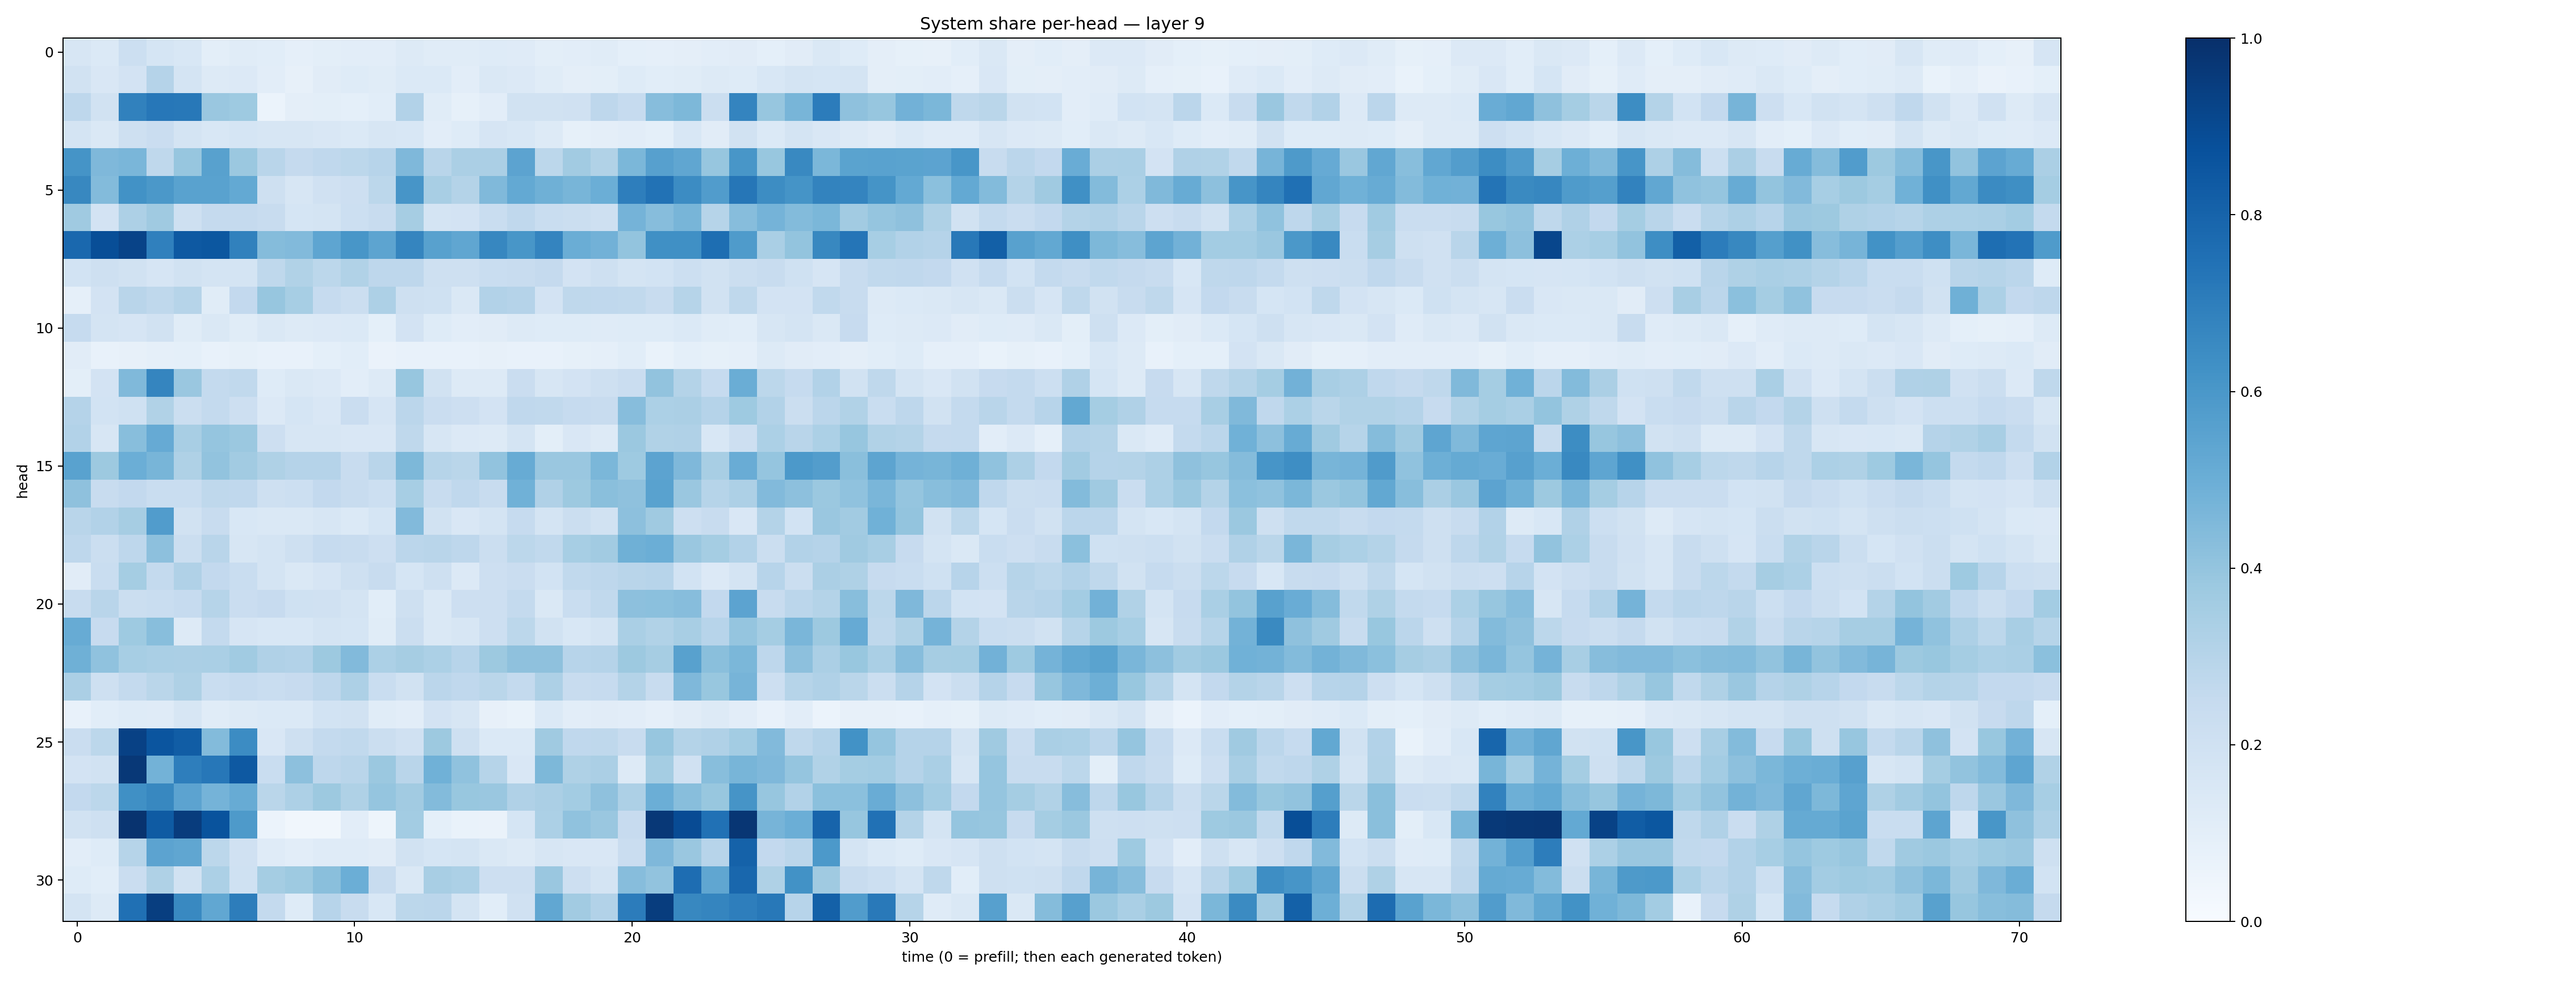

The file beside this chart, header and first rows:
0.15660357, 0.13822836, 0.21717653, 0.17073688, 0.15527055, 0.100819044, 0.115181886, 0.107949354, 0.08834163, 0.09797208, 0.104176566, 0.101819545, 0.12728643, 0.11672996, 0.113564245, 0.12337681, 0.11836737, 0.09986557, 0.101723075, 0.11552039, 0.090076484, 0.08940115, 0.0966569, 0.10245947
0.1945, 0.1522, 0.1823, 0.3024, 0.1723, 0.1257, 0.1349, 0.1054, 0.08056, 0.1102, 0.1248, 0.1168, 0.1388, 0.1373, 0.1028, 0.1434, 0.135, 0.1139, 0.09446, 0.09886, 0.1215, 0.1076, 0.1148, 0.1274
0.2748, 0.1952, 0.6844, 0.7233, 0.7205, 0.3836, 0.3747, 0.05973, 0.09761, 0.1012, 0.09172, 0.1072, 0.3118, 0.1157, 0.08521, 0.1029, 0.1891, 0.1946, 0.1991, 0.276, 0.2478, 0.4334, 0.4567, 0.2194
0.1753, 0.1452, 0.2066, 0.2272, 0.1796, 0.1535, 0.1685, 0.1569, 0.1629, 0.151, 0.1383, 0.1618, 0.1557, 0.1043, 0.1218, 0.1654, 0.1534, 0.1308, 0.08222, 0.0939, 0.1022, 0.09168, 0.1529, 0.11
0.6169, 0.451, 0.4623, 0.2712, 0.3911, 0.5562, 0.38, 0.2895, 0.2519, 0.266, 0.2798, 0.2963, 0.4499, 0.2907, 0.3332, 0.3355, 0.5452, 0.2787, 0.3605, 0.3159, 0.4602, 0.5615, 0.5318, 0.3945
0.6617, 0.4382, 0.6244, 0.5941, 0.554, 0.5521, 0.5225, 0.2074, 0.1565, 0.1976, 0.2125, 0.2786, 0.6062, 0.3423, 0.3055, 0.4462, 0.5229, 0.4907, 0.4678, 0.4975, 0.6957, 0.7436, 0.6451, 0.5773
0.3682, 0.183, 0.3269, 0.3696, 0.2107, 0.2535, 0.251, 0.2356, 0.1709, 0.1765, 0.2175, 0.2347, 0.3487, 0.1721, 0.1829, 0.2342, 0.2689, 0.2322, 0.2245, 0.2093, 0.4748, 0.4303, 0.4681, 0.2985
0.7828, 0.8829, 0.9247, 0.6885, 0.8411, 0.8493, 0.6842, 0.4373, 0.4439, 0.539, 0.6044, 0.5394, 0.6682, 0.5558, 0.5327, 0.6661, 0.6027, 0.6757, 0.5033, 0.4828, 0.3993, 0.6296, 0.6314, 0.7613
0.1836, 0.2036, 0.1946, 0.1672, 0.1945, 0.1766, 0.1776, 0.2699, 0.3138, 0.2794, 0.3141, 0.2735, 0.2752, 0.2089, 0.2105, 0.2336, 0.2376, 0.25, 0.1824, 0.2109, 0.1742, 0.1852, 0.218, 0.1938
0.0894, 0.182, 0.2928, 0.2725, 0.3001, 0.1147, 0.2593, 0.3908, 0.3475, 0.2482, 0.2238, 0.3251, 0.2107, 0.2005, 0.1444, 0.3111, 0.3026, 0.1816, 0.27, 0.2668, 0.2652, 0.2383, 0.2989, 0.195
0.2486, 0.1797, 0.1671, 0.1925, 0.1142, 0.1435, 0.1143, 0.1452, 0.1266, 0.1335, 0.1394, 0.0923, 0.1804, 0.125, 0.1016, 0.1094, 0.1275, 0.1225, 0.1212, 0.118, 0.1223, 0.1243, 0.1373, 0.1163
0.1109, 0.07584, 0.07854, 0.08704, 0.09231, 0.071, 0.08511, 0.07312, 0.07238, 0.0907, 0.109, 0.0644, 0.07472, 0.07352, 0.07388, 0.0784, 0.07289, 0.07598, 0.08442, 0.08617, 0.1061, 0.06921, 0.09352, 0.08536
0.09831, 0.1814, 0.4462, 0.67, 0.3834, 0.2543, 0.2655, 0.1212, 0.1469, 0.1351, 0.1035, 0.1321, 0.392, 0.1894, 0.1295, 0.1306, 0.2281, 0.1583, 0.1832, 0.2047, 0.229, 0.404, 0.3083, 0.2496
0.3028, 0.1871, 0.2006, 0.3134, 0.2233, 0.257, 0.2141, 0.1333, 0.1688, 0.149, 0.229, 0.1679, 0.2818, 0.2282, 0.2122, 0.1807, 0.2678, 0.2643, 0.2474, 0.2363, 0.4335, 0.3319, 0.3355, 0.3015
0.3087, 0.1618, 0.4267, 0.514, 0.3407, 0.3962, 0.3799, 0.2148, 0.1607, 0.161, 0.1503, 0.1518, 0.2707, 0.1578, 0.1363, 0.1256, 0.1791, 0.09907, 0.1521, 0.1319, 0.382, 0.3152, 0.3179, 0.1529
0.5536, 0.3758, 0.4989, 0.4661, 0.3221, 0.4028, 0.3603, 0.321, 0.302, 0.3044, 0.2381, 0.2901, 0.455, 0.298, 0.2865, 0.4027, 0.5085, 0.3837, 0.3836, 0.46, 0.3743, 0.5451, 0.4495, 0.3429
0.4126, 0.2419, 0.26, 0.2325, 0.2328, 0.2713, 0.2694, 0.2079, 0.2163, 0.2594, 0.2367, 0.2149, 0.3471, 0.237, 0.2673, 0.2395, 0.4874, 0.3191, 0.3782, 0.4233, 0.4124, 0.551, 0.3859, 0.298
0.2902, 0.3087, 0.3506, 0.5744, 0.1915, 0.2408, 0.1539, 0.1479, 0.1484, 0.1616, 0.1383, 0.1681, 0.4423, 0.1928, 0.1502, 0.1793, 0.2462, 0.1736, 0.2198, 0.1887, 0.4175, 0.3708, 0.2134, 0.2363
0.2766, 0.2232, 0.276, 0.4158, 0.2216, 0.2903, 0.161, 0.1793, 0.2096, 0.2468, 0.2421, 0.2141, 0.2824, 0.2892, 0.2754, 0.2207, 0.279, 0.2651, 0.3444, 0.3601, 0.4898, 0.4984, 0.3857, 0.354
0.1117, 0.2343, 0.3533, 0.2569, 0.3164, 0.2586, 0.2322, 0.1737, 0.1478, 0.1671, 0.2072, 0.2351, 0.1714, 0.2049, 0.1365, 0.2147, 0.2274, 0.1839, 0.2646, 0.2755, 0.2896, 0.295, 0.1845, 0.135
0.2397, 0.2909, 0.2221, 0.2339, 0.2465, 0.3005, 0.2268, 0.2434, 0.202, 0.1955, 0.177, 0.1082, 0.2033, 0.142, 0.2122, 0.2134, 0.2568, 0.1448, 0.2334, 0.2642, 0.417, 0.4202, 0.4308, 0.2594
0.5089, 0.245, 0.3722, 0.4275, 0.1291, 0.2548, 0.1677, 0.1551, 0.1537, 0.1732, 0.1699, 0.117, 0.2201, 0.1466, 0.1597, 0.2113, 0.2781, 0.1922, 0.1553, 0.1746, 0.3371, 0.3149, 0.3418, 0.296
0.4916, 0.4083, 0.3469, 0.3365, 0.3345, 0.3367, 0.3646, 0.3176, 0.3102, 0.3788, 0.444, 0.3308, 0.3484, 0.3291, 0.293, 0.3778, 0.4107, 0.4122, 0.2946, 0.3019, 0.3782, 0.3514, 0.5551, 0.424
0.3348, 0.2089, 0.2544, 0.2852, 0.3224, 0.2307, 0.2462, 0.2328, 0.2435, 0.2759, 0.3266, 0.2344, 0.1926, 0.2825, 0.2664, 0.2875, 0.2552, 0.327, 0.2393, 0.2464, 0.308, 0.2389, 0.4507, 0.3878
0.07052, 0.1074, 0.1238, 0.1179, 0.1565, 0.1142, 0.1273, 0.1385, 0.1388, 0.1851, 0.1945, 0.114, 0.1044, 0.1805, 0.1628, 0.08088, 0.06971, 0.1382, 0.1038, 0.11, 0.1037, 0.0867, 0.1096, 0.1259
0.2268, 0.2793, 0.933, 0.8567, 0.8266, 0.4412, 0.6454, 0.149, 0.2088, 0.2577, 0.2647, 0.2237, 0.1968, 0.3769, 0.2044, 0.1389, 0.1391, 0.3675, 0.2695, 0.2716, 0.2377, 0.3916, 0.3073, 0.3177
0.1833, 0.1932, 0.9665, 0.4777, 0.6953, 0.7254, 0.8424, 0.2337, 0.4157, 0.2759, 0.2914, 0.3806, 0.2913, 0.4873, 0.4096, 0.2989, 0.1499, 0.4555, 0.3238, 0.3326, 0.1324, 0.3535, 0.1965, 0.4278
0.2595, 0.2788, 0.6326, 0.6622, 0.5432, 0.4748, 0.5102, 0.2866, 0.3272, 0.3756, 0.3225, 0.395, 0.3603, 0.4404, 0.3897, 0.3842, 0.3201, 0.3346, 0.358, 0.4136, 0.3262, 0.4985, 0.4278, 0.3887
0.1888, 0.2071, 0.9865, 0.8348, 0.9521, 0.8661, 0.5887, 0.05867, 0.03278, 0.03379, 0.1021, 0.04977, 0.3576, 0.09156, 0.06799, 0.06273, 0.1707, 0.3281, 0.4076, 0.383, 0.2443, 0.9684, 0.8918, 0.7475
0.1018, 0.1247, 0.2985, 0.5451, 0.5348, 0.2802, 0.1979, 0.1192, 0.1034, 0.1175, 0.1195, 0.1122, 0.1927, 0.1705, 0.1766, 0.1425, 0.1296, 0.1593, 0.1517, 0.1491, 0.2271, 0.4501, 0.3855, 0.2932
0.1227, 0.107, 0.2294, 0.3236, 0.1916, 0.3292, 0.1997, 0.3521, 0.3719, 0.4248, 0.4966, 0.2367, 0.146, 0.3421, 0.3314, 0.2145, 0.2127, 0.3851, 0.2137, 0.1779, 0.4334, 0.4031, 0.7636, 0.5332
0.1722, 0.1311, 0.7511, 0.945, 0.6571, 0.5281, 0.7016, 0.2556, 0.1222, 0.2956, 0.2355, 0.1537, 0.2779, 0.2833, 0.1737, 0.108, 0.1957, 0.5284, 0.3628, 0.3102, 0.7065, 0.9454, 0.6634, 0.6702
